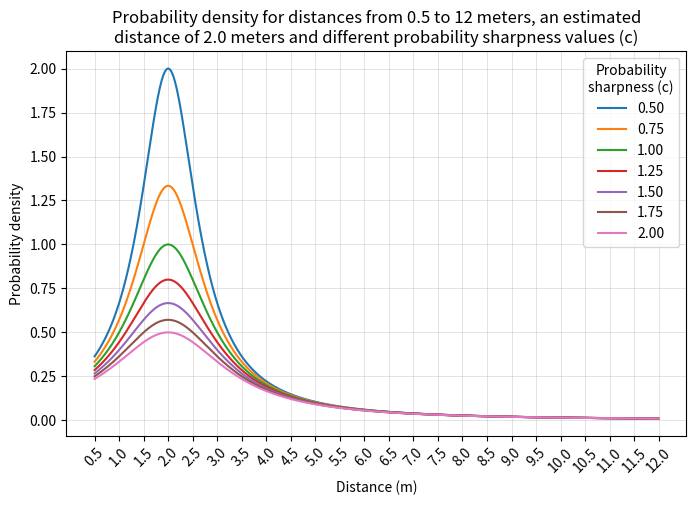
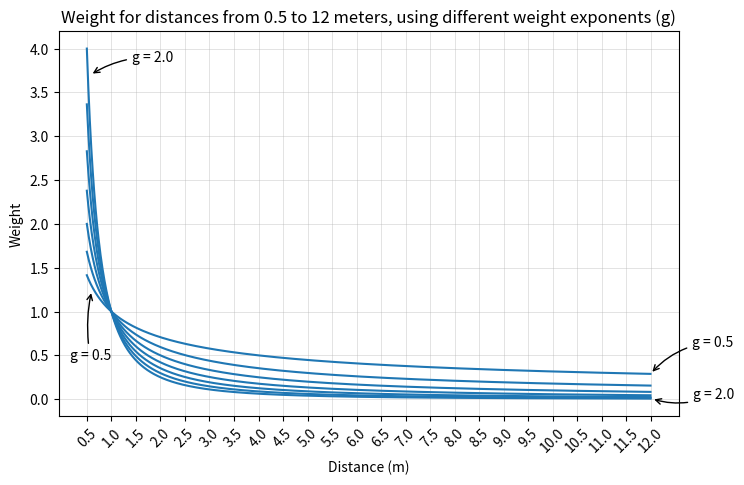

The matplotlib source for these figures, in order:
import matplotlib.pyplot as plt
import numpy as np


def plot_probability(distances, probability_sharpness, estimated_distance=2.0):
    probability = 1 / ((distances - estimated_distance) ** 2 + probability_sharpness)
    plt.plot(distances, probability, label=f'{probability_sharpness:.2f}')


def plot_probabilities(distances, probability_sharpnesses, estimated_distance=2.0):
    plt.figure(figsize=(8, 5))
    for c in probability_sharpnesses:
        plot_probability(distances, c)

    plt.grid(linewidth=0.5, alpha=0.5)
    plt.title('Probability density for distances from 0.5 to 12 meters, an estimated\n'
              f'distance of {estimated_distance:.1f} meters and different probability sharpness values (c)')
    plt.xticks(np.arange(0.5, 12.5, 0.5), rotation=45)
    plt.xlabel('Distance (m)')
    plt.ylabel('Probability density')
    legend = plt.legend(title='Probability\nsharpness (c)')
    plt.setp(legend.get_title(), multialignment='center')

    # plt.savefig('probability-sharpnesses.pdf', bbox_inches='tight')
    plt.show()


def plot_weight(distances, weight_exponent):
    weight = 1 / distances ** weight_exponent
    plt.plot(distances, weight, color='tab:blue')


def plot_weights(distances, weight_exponents):
    plt.figure(figsize=(8, 5))
    for g in weight_exponents:
        plot_weight(distances, g)

    plt.grid(linewidth=0.5, alpha=0.5)
    plt.title('Weight for distances from 0.5 to 12 meters, using different weight exponents (g)')
    plt.xticks(np.arange(0.5, 12.5, 0.5), rotation=45)
    plt.xlabel('Distance (m)')
    plt.ylabel('Weight')

    x = distances[0] + 0.1
    y = 1 / x ** weight_exponents[0] - 0.05
    plt.annotate(f'g = {weight_exponents[0]:.1f}',
                 xy=(x, y), xycoords='data',
                 xytext=(-16, -50), textcoords='offset points',
                 arrowprops=dict(arrowstyle="->",
                                 connectionstyle="arc3, rad=-.1"))

    x = distances[-1]
    y = 1 / x ** weight_exponents[0]
    plt.annotate(f'g = {weight_exponents[0]:.1f}',
                 xy=(x, y), xycoords='data',
                 xytext=(30, 20), textcoords='offset points',
                 arrowprops=dict(arrowstyle="->",
                                 connectionstyle="arc3, rad=.2"))

    x = distances[0] + 0.02
    y = 1 / x ** weight_exponents[-1]
    plt.annotate(f'g = {weight_exponents[-1]:.1f}',
                 xy=(x + 0.05, y), xycoords='data',
                 xytext=(30, 10), textcoords='offset points',
                 arrowprops=dict(arrowstyle="->",
                                 connectionstyle="arc3, rad=.15"))

    x = distances[-1]
    y = 1 / x ** weight_exponents[-1]
    plt.annotate(f'g = {weight_exponents[-1]:.1f}',
                 xy=(x + 0.02, y), xycoords='data',
                 xytext=(30, 0), textcoords='offset points',
                 arrowprops=dict(arrowstyle="->",
                                 connectionstyle="arc3, rad=-.2"))

    # plt.savefig('weight-exponents.pdf', bbox_inches='tight')
    plt.show()


def main():
    distances = np.arange(0.5, 12, 0.01)

    probability_sharpnesses = np.arange(0.5, 2.1, 0.25)
    plot_probabilities(distances, probability_sharpnesses)

    weight_exponents = np.arange(0.5, 2.1, 0.25)
    plot_weights(distances, weight_exponents)


if __name__ == '__main__':
    main()
